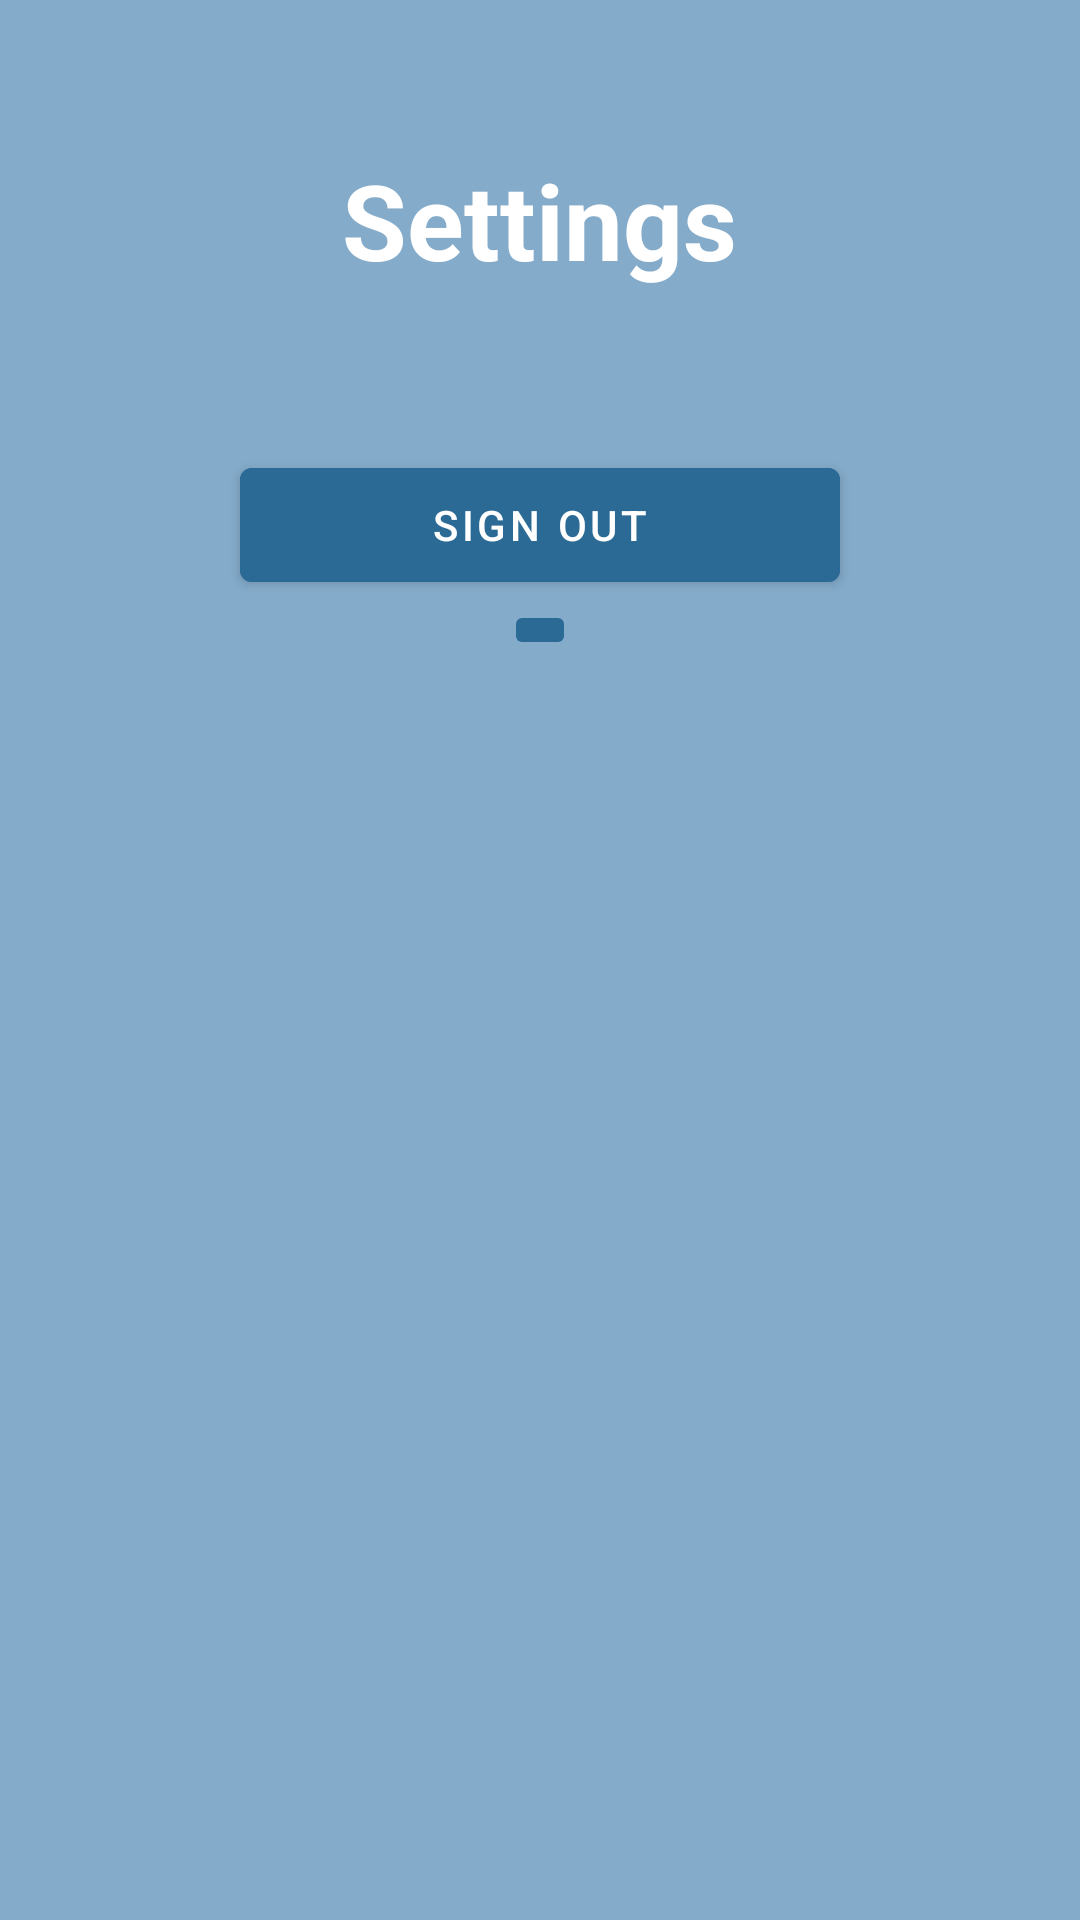

Write the Android layout XML for this screen, with the resource values it uses.
<!-- AndroidManifest.xml: application theme Theme.BTCRelease -->
<!-- res/layout/activity_settings.xml -->
<?xml version="1.0" encoding="utf-8"?>
<RelativeLayout xmlns:android="http://schemas.android.com/apk/res/android"
    xmlns:app="http://schemas.android.com/apk/res-auto"
    xmlns:tools="http://schemas.android.com/tools"
    android:layout_width="match_parent"
    android:layout_height="match_parent"
    tools:context=".settings"
    android:background="#84ABCA">

  <TextView
      android:id="@+id/settings"
      android:layout_width="wrap_content"
      android:layout_height="wrap_content"
      android:layout_centerHorizontal="true"
      android:layout_marginStart="50dp"
      android:layout_marginTop="50dp"
      android:layout_marginEnd="50dp"
      android:layout_marginBottom="50dp"
      android:gravity="center"
      android:text="Settings"
      android:textColor="@color/white"
      android:textSize="35dp"
      android:textStyle="bold" />
  <com.google.android.material.button.MaterialButton
      android:layout_width="200dp"
      android:layout_height="50dp"
      android:layout_marginStart="2dp"
      android:textAlignment='center'
      android:text="Sign Out"
      android:id="@+id/SignOut"
      android:layout_centerHorizontal="true"
      android:layout_marginTop="150dp"
      android:backgroundTint="#2A6A95"/>
  

  <ImageButton
      android:id="@+id/backArrow"
      android:layout_width="wrap_content"
      android:layout_height="wrap_content"
      android:layout_below="@id/SignOut"
      android:layout_centerHorizontal="true"
      android:backgroundTint="#2A6A95"
      app:srcCompat="@drawable/ic_baseline_arrow_back_24" />


</RelativeLayout>
<!-- resources referenced by this layout -->
<resources>
  <style name="Theme.BTCRelease" parent="Theme.MaterialComponents.DayNight.NoActionBar">
          
          <item name="colorPrimary">@color/purple_500</item>
          <item name="colorPrimaryVariant">@color/purple_700</item>
          <item name="colorOnPrimary">@color/white</item>
          
          <item name="colorSecondary">@color/teal_200</item>
          <item name="colorSecondaryVariant">@color/teal_700</item>
          <item name="colorOnSecondary">@color/black</item>
          
          <item name="android:windowFullscreen">true</item>
  
      </style>
  <!-- not gathered from this repository: default colours our renderer supplied (Android Studio template values) -->
  <color name="purple_500">#FF6200EE</color>
  <color name="purple_700">#FF3700B3</color>
  <color name="teal_200">#FF03DAC5</color>
  <color name="teal_700">#FF018786</color>
  <color name="black">#FF000000</color>
  <color name="white">#FFFFFFFF</color>
</resources>
